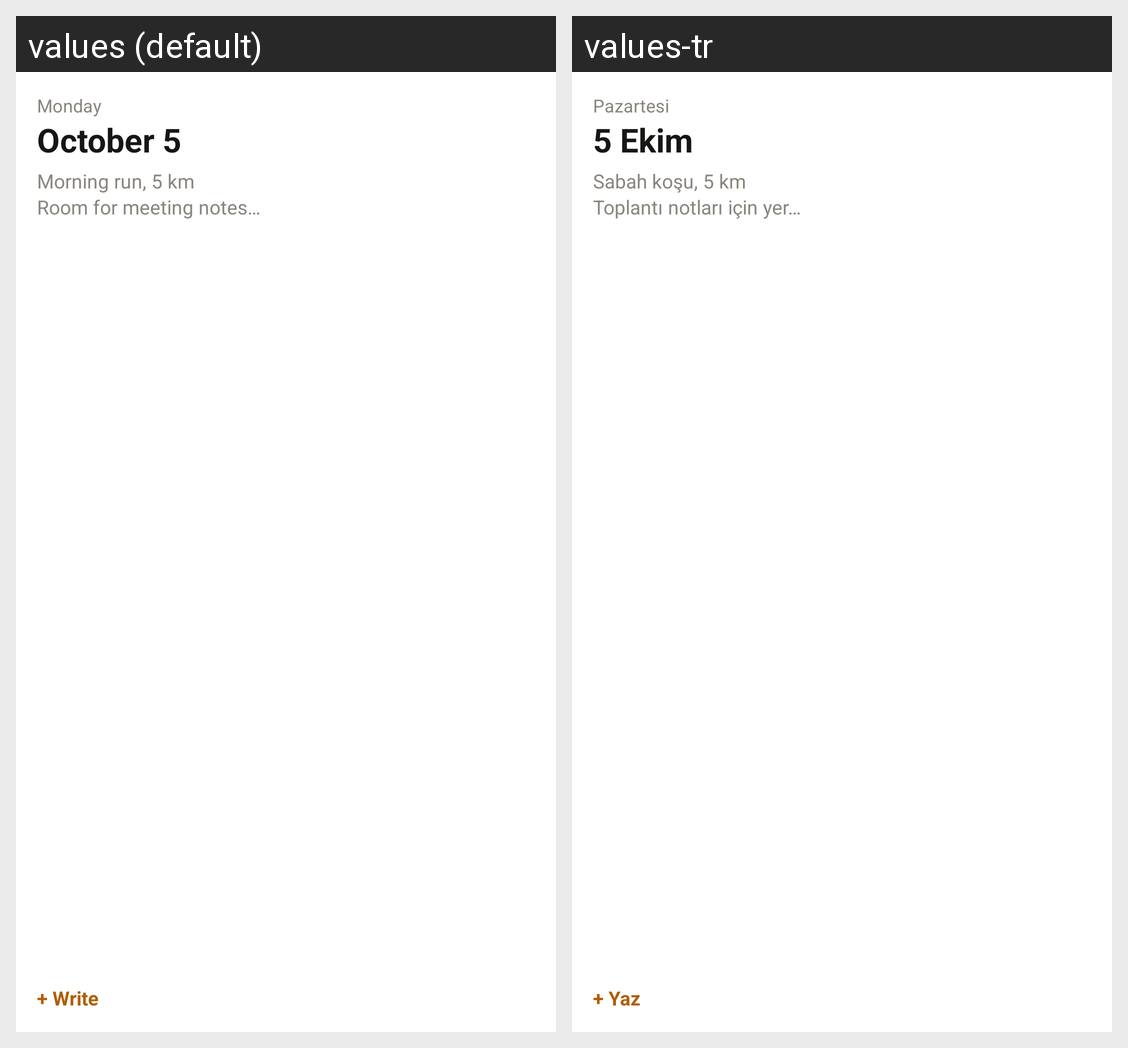

Locale-by-locale string values for the Android screen shown in this grid:
Android screen res/layout/widget_bugun.xml rendered under 2 locales, left to right: values (default), values-tr. Device: Nexus 5 (rendered at 1080×1920; each locale shown at half size, 540×960, under a caption strip naming it); theme Theme.Notlar.
Strings drawn on this screen, with the default value and each locale's value (text and hints the layout hard-codes, and strings that could not be matched under every locale, appear in the picture but are not listed):

onizleme_bugun_gun
  values: Monday
  values-tr: Pazartesi

onizleme_bugun_tarih
  values: October 5
  values-tr: 5 Ekim

onizleme_bugun_icerik
  values: Morning run, 5 km
      Room for meeting notes…
  values-tr: Sabah koşu, 5 km
      Toplantı notları için yer…

bugun_yaz
  values: + Write
  values-tr: + Yaz
